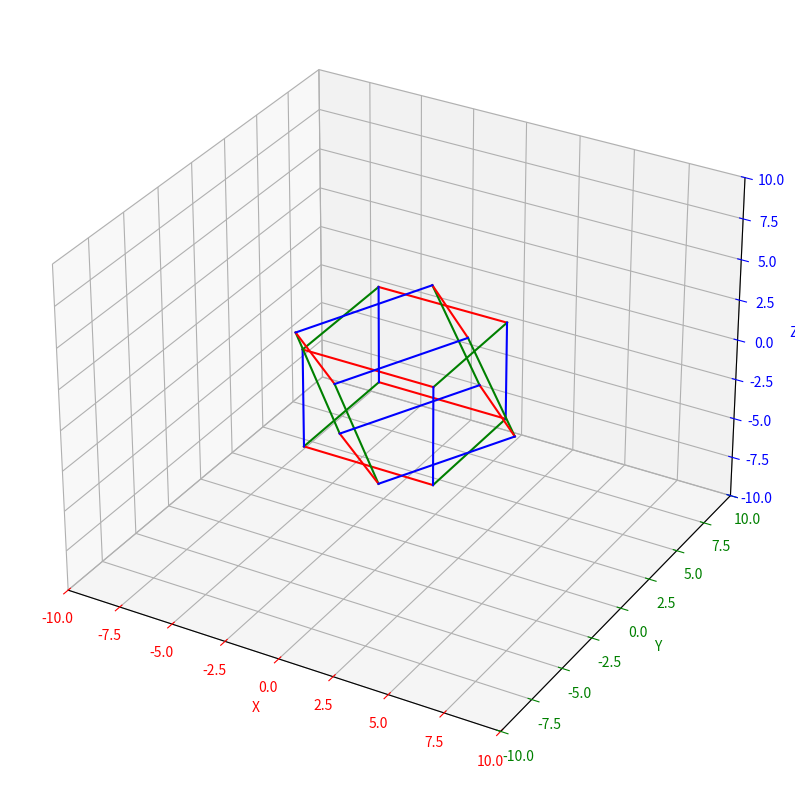

Python code for this plot:
import numpy as np
import matplotlib.pyplot as plt

def cube(size):
    s = size
    return [(-s, -s, -s), # Vertex 1
            (-s, s, -s),  # Vertex 2
            (s, s, -s),   # Vertex 3
            (s, -s, -s),  # Vertex 4
            (-s, -s, s),  # Vertex 5
            (-s, s, s),   # Vertex 6
            (s, s, s),    # Vertex 7
            (s, -s, s)]   # Vertex 8

def rotate_vertex(vertex, omega, phi, kappa):
    x, y, z = vertex
    
    # Rotation around X-axis
    Rx = np.array([[1, 0, 0],
                   [0, np.cos(omega), -np.sin(omega)],
                   [0, np.sin(omega), np.cos(omega)]])
    
    # Rotation around Y-axis
    Ry = np.array([[np.cos(phi), 0, np.sin(phi)],
                   [0, 1, 0],
                   [-np.sin(phi), 0, np.cos(phi)]])
    
    # Rotation around Z-axis
    Rz = np.array([[np.cos(kappa), -np.sin(kappa), 0],
                   [np.sin(kappa), np.cos(kappa), 0],
                   [0, 0, 1]])
    
    # Combined rotation
    rotation_matrix = Rz @ Ry @ Rx
    rotated_vertex = rotation_matrix @ np.array([x, y, z])
    
    return tuple(rotated_vertex)

def rotate_cube(vertices, omega, phi, kappa):
    rotated_vertices = []
    for vertex in vertices:
        rotated_vertex = rotate_vertex(vertex, omega, phi, kappa)
        rotated_vertices.append(rotated_vertex)
    return rotated_vertices

def draw_cube(axes, vertices):
    # Unpack vertices for readability
    v1, v2, v3, v4, v5, v6, v7, v8 = vertices
    
    # Draw the edges of the cube
    edges = [(v1, v2), (v2, v3), (v3, v4), (v4, v1),  # Bottom face
             (v5, v6), (v6, v7), (v7, v8), (v8, v5),  # Top face
             (v1, v5), (v2, v6), (v3, v7), (v4, v8)]  # Vertical edges
    
    for edge in edges:
        x_vals = [edge[0][0], edge[1][0]]
        y_vals = [edge[0][1], edge[1][1]]
        z_vals = [edge[0][2], edge[1][2]]
        
        # Determine the color based on the axis
        if edge in [(v1, v2), (v3, v4)]:  # Bottom face edges
            color = 'green'  # Y-axis
        elif edge in [(v2, v3), (v4, v1)]:  # Vertical edges along X-axis
            color = 'red'  # X-axis
        elif edge in [(v5, v6), (v7, v8)]:  # Top face edges
            color = 'green'  # Y-axis
        elif edge in [(v6, v7), (v8, v5)]:  # Vertical edges along X-axis
            color = 'red'  # X-axis
        else:  # Vertical edges along Z-axis
            color = 'blue'
        
        # Plot the edge with the determined color
        axes.plot(x_vals, y_vals, z_vals, color=color)


def main():
    # Initialize a new plotting window
    plt.figure(figsize=(10, 10))
    axes = plt.axes(projection="3d")
    
    # Create a cube of a given size
    size = 3.0
    vertices = cube(size)
    
    # Rotation angles in radians
    omega = np.pi / 4   # 45 degrees
    phi = np.pi / 3     # 60 degrees
    kappa = np.pi / 2   # 90 degrees
    
    # Rotate the cube
    rotated_vertices = rotate_cube(vertices, omega, phi, kappa)
    
    # Draw the original cube
    draw_cube(axes, vertices)
    
    # Draw the rotated cube
    draw_cube(axes, rotated_vertices)
    
    # Setting axis properties
    axes.set_xlim(-10, 10)
    axes.set_ylim(-10, 10)
    axes.set_zlim(-10, 10)
    axes.set_xlabel('X')
    axes.set_ylabel('Y')
    axes.set_zlabel('Z')
    axes.xaxis.label.set_color('red')
    axes.yaxis.label.set_color('green')
    axes.zaxis.label.set_color('blue')
    axes.tick_params(axis='x', colors='red')
    axes.tick_params(axis='y', colors='green')
    axes.tick_params(axis='z', colors='blue')
    
    # Display the 3D plotting window
    plt.show()

if __name__ == "__main__":
    main()
